Photos from the image-classification dataset "Rice-Blast-Detection" in the GitHub repository codeask10/Rice-Blast-Detection. Its 2 classes are: healthy, leaf blast.

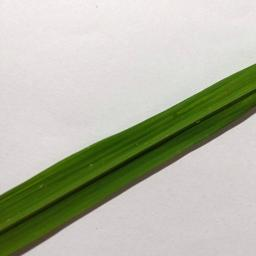
Label: healthy

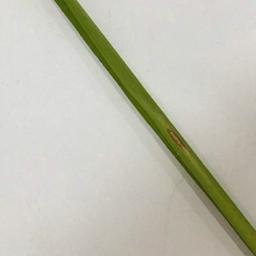
Label: leaf blast

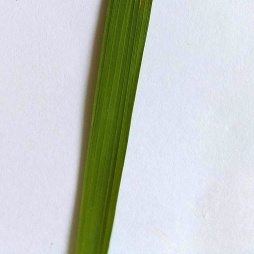
Label: healthy

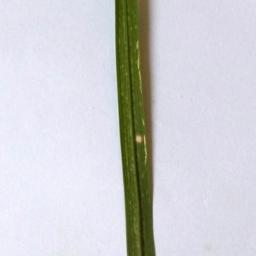
Label: leaf blast

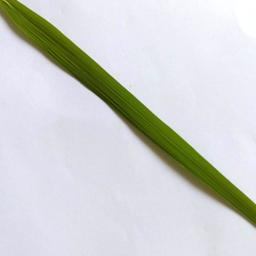
Label: healthy

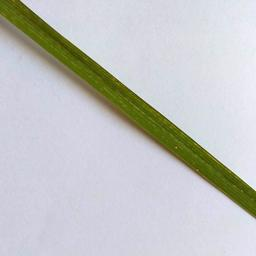
Label: leaf blast
